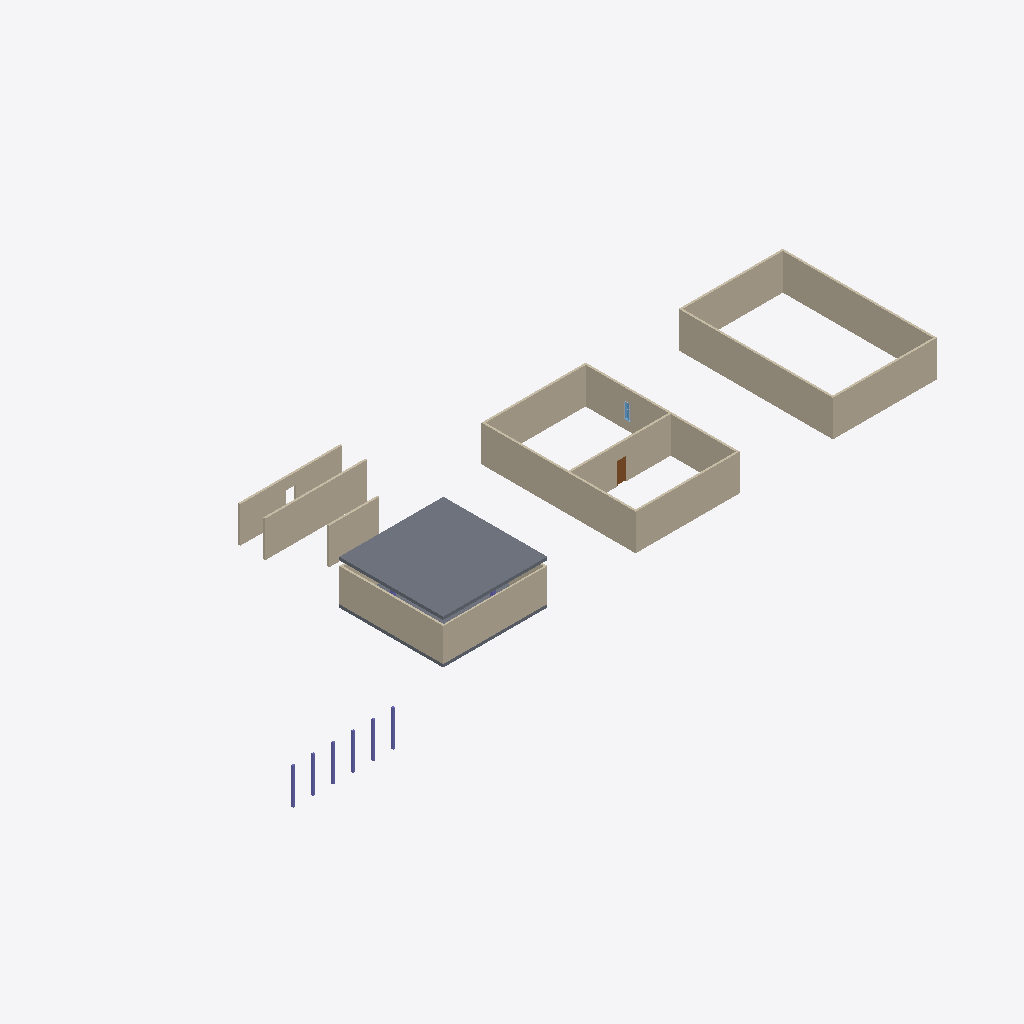
Isometric view of an IFC building model (IFC-SPF (STEP), schema IFC4X3, length unit millimetre), seen from the south-west, elements coloured by IFC class: 16 walls (beige), 6 columns (violet), 2 slabs (grey), 1 door (brown), 1 window (light blue), 1 other element (light grey).
Extent 69.2 m × 25.5 m × 4.4 m (x, y, z). Storeys (2): L1 at 0.00 m; L2 at 3.60 m. Elements (32): 16 IfcWall, 9 IfcColumn, 3 IfcBuildingElementProxy, 2 IfcSlab, 1 IfcDoor, 1 IfcWindow.

HEADER;
FILE_DESCRIPTION(('ViewDefinition [CoordinationView]','RevitIdentifiers [ContentGUID: cbb0ae2e-6350-4225-8ca4-af668662c38d, VersionGUID: 1e488e69-c8b6-42bd-80fd-3aa5e608a247, NumberOfSaves: 15]','CoordinateReference [CoordinateBase: Shared Coordinates]'),'2;1');
FILE_NAME('01_0xx_pilot_test.ifc','2026-01-05T12:00:38+01:00',(''),(''),'ODA SDAI 24.6','Autodesk Revit 24.3.30.11 (ENU) - IFC 24.3.30.11','');
FILE_SCHEMA(('IFC4X3'));
ENDSEC;
DATA;
#27=IFCPROJECT('3BiAukOr129OoahsPvdJnz',#18,'Project Number',$,$,'Project Name','Project Status',(#22),#3150);
#42=IFCSITE('3BiAukOr129OoahsPvdJn$',#18,'Default',$,$,#41,$,$,.ELEMENT.,(42,21,31,401672),(-71,-3,-24,-345703),0.0,$,$);
#32=IFCBUILDING('3BiAukOr129OoahsPvdJny',#18,'Building Name',$,$,#30,$,'Building Name',.ELEMENT.,$,$,#31);
#35=IFCBUILDINGSTOREY('2JF4e6axWHqu3u0C1FZlmi',#18,'L1',$,'Level:8mm Head',#34,$,'L1',.ELEMENT.,0.0);
#39=IFCBUILDINGSTOREY('1ZGO8hrFCHqw0v0026FpFv',#18,'L2',$,'Level:8mm Head',#38,$,'L2',.ELEMENT.,3600.0);
#3027=IFCSLAB('11kJIqz$n2Jf_DfJV1SCVP',#18,'Floor:Generic 300mm:1601598',$,'Floor:Generic 300mm',#3017,#3026,'1601598',.FLOOR.);
#358=IFCWALL('2UsXAbj6n0fwEWqdkVuHve',#18,'Basic Wall:Generic - 200mm:1597132',$,'Basic Wall:Generic - 200mm',#346,#357,'1597132',.NOTDEFINED.);
#446=IFCWALL('2UsXAbj6n0fwEWqdkVuHyt',#18,'Basic Wall:Generic - 200mm:1597331',$,'Basic Wall:Generic - 200mm',#434,#445,'1597331',.NOTDEFINED.);
#490=IFCWALL('2UsXAbj6n0fwEWqdkVuHyn',#18,'Basic Wall:Generic - 200mm:1597333',$,'Basic Wall:Generic - 200mm',#478,#489,'1597333',.NOTDEFINED.);
#402=IFCWALL('2UsXAbj6n0fwEWqdkVuHvg',#18,'Basic Wall:Generic - 200mm:1597134',$,'Basic Wall:Generic - 200mm',#390,#401,'1597134',.NOTDEFINED.);
#336=IFCWALL('2UsXAbj6n0fwEWqdkVuHvl',#18,'Basic Wall:Generic - 200mm:1597131',$,'Basic Wall:Generic - 200mm',#324,#335,'1597131',.NOTDEFINED.);
#424=IFCWALL('2UsXAbj6n0fwEWqdkVuHys',#18,'Basic Wall:Generic - 200mm:1597330',$,'Basic Wall:Generic - 200mm',#412,#423,'1597330',.NOTDEFINED.);
#739=IFCWALL('22hyxvAPr65PFt9WZfHSKC',#18,'Basic Wall:Generic - 200mm:1600861',$,'Basic Wall:Generic - 200mm',#727,#738,'1600861',.NOTDEFINED.);
#256=IFCWALL('2UsXAbj6n0fwEWqdkVuHup',#18,'Basic Wall:Generic - 200mm:1597079',$,'Basic Wall:Generic - 200mm',#241,#255,'1597079',.NOTDEFINED.);
#547=IFCWALL('22hyxvAPr65PFt9WZfHSc5',#18,'Basic Wall:Generic - 150mm:1597908',$,'Basic Wall:Generic - 150mm',#535,#546,'1597908',.NOTDEFINED.);
#380=IFCWALL('2UsXAbj6n0fwEWqdkVuHvf',#18,'Basic Wall:Generic - 200mm:1597133',$,'Basic Wall:Generic - 200mm',#368,#379,'1597133',.NOTDEFINED.);
#468=IFCWALL('2UsXAbj6n0fwEWqdkVuHym',#18,'Basic Wall:Generic - 200mm:1597332',$,'Basic Wall:Generic - 200mm',#456,#467,'1597332',.NOTDEFINED.);
#1351=IFCWALL('11kJIqz$n2Jf_DfJV1SDYu',#18,'Basic Wall:Generic - 200mm:1601375',$,'Basic Wall:Generic - 200mm',#1339,#1350,'1601375',.NOTDEFINED.);
#697=IFCWALL('22hyxvAPr65PFt9WZfHSIX',#18,'Basic Wall:Generic - 200mm:1600752',$,'Basic Wall:Generic - 200mm',#685,#696,'1600752',.NOTDEFINED.);
#862=IFCWALL('22hyxvAPr65PFt9WZfHSP3',#18,'Basic Wall:Generic - 200mm:1601042',$,'Basic Wall:Generic - 200mm',#850,#861,'1601042',.NOTDEFINED.);
#512=IFCSLAB('35us3eQxb9WeuHdxm2wKYO',#18,'Floor:Generic 300mm:1597466',$,'Floor:Generic 300mm',#499,#511,'1597466',.FLOOR.);
#314=IFCWALL('2UsXAbj6n0fwEWqdkVuHuz',#18,'Basic Wall:Generic - 200mm:1597081',$,'Basic Wall:Generic - 200mm',#302,#313,'1597081',.NOTDEFINED.);
#3005=IFCDOOR('11kJIqz$n2Jf_DfJV1SDY7',#18,'M_Door-Passage-Single-Flush:750 x 2100mm:1601376',$,'M_Door-Passage-Single-Flush:750 x 2100mm',#3145,#3001,'1601376',2200.0,850.000000000002,.DOOR.,.SINGLE_SWING_RIGHT.,$);
#767=IFCCOLUMN('22hyxvAPr65PFt9WZfHSMr',#18,'M_Concrete-Rectangular-Column:300 x 450mm:1600996',$,'M_Concrete-Rectangular-Column:300 x 450mm',#766,#763,'1600996',.COLUMN.);
#784=IFCCOLUMN('22hyxvAPr65PFt9WZfHSMq',#18,'M_Concrete-Rectangular-Column:300 x 450mm:1600997',$,'M_Concrete-Rectangular-Column:300 x 450mm',#783,#780,'1600997',.COLUMN.);
#798=IFCCOLUMN('22hyxvAPr65PFt9WZfHSMt',#18,'M_Concrete-Rectangular-Column:300 x 450mm:1600998',$,'M_Concrete-Rectangular-Column:300 x 450mm',#797,#794,'1600998',.COLUMN.);
#812=IFCCOLUMN('22hyxvAPr65PFt9WZfHSMs',#18,'M_Concrete-Rectangular-Column:300 x 450mm:1600999',$,'M_Concrete-Rectangular-Column:300 x 450mm',#811,#808,'1600999',.COLUMN.);
#840=IFCCOLUMN('22hyxvAPr65PFt9WZfHSMu',#18,'M_Concrete-Rectangular-Column:300 x 450mm:1601001',$,'M_Concrete-Rectangular-Column:300 x 450mm',#839,#836,'1601001',.COLUMN.);
#826=IFCCOLUMN('22hyxvAPr65PFt9WZfHSMv',#18,'M_Concrete-Rectangular-Column:300 x 450mm:1601000',$,'M_Concrete-Rectangular-Column:300 x 450mm',#825,#822,'1601000',.COLUMN.);
#292=IFCWALL('2UsXAbj6n0fwEWqdkVuHuy',#18,'Basic Wall:Generic - 200mm:1597080',$,'Basic Wall:Generic - 200mm',#280,#291,'1597080',.NOTDEFINED.);
#1160=IFCWINDOW('11kJIqz$n2Jf_DfJV1SDbS',#18,'M_Window-Fixed:600 x 1500mm:1601211',$,'M_Window-Fixed:600 x 1500mm',#3130,#1156,'1601211',1500.0,600.0,.WINDOW.,.NOTDEFINED.,$);
#1331=IFCBUILDINGELEMENTPROXY('11kJIqz$n2Jf_DfJV1SDad',#18,'M_Trim-Window-Interior-Flat:Picture Frame:1601216',$,'M_Trim-Window-Interior-Flat:Picture Frame',#1330,#1324,'1601216',.NOTDEFINED.);
ENDSEC;
